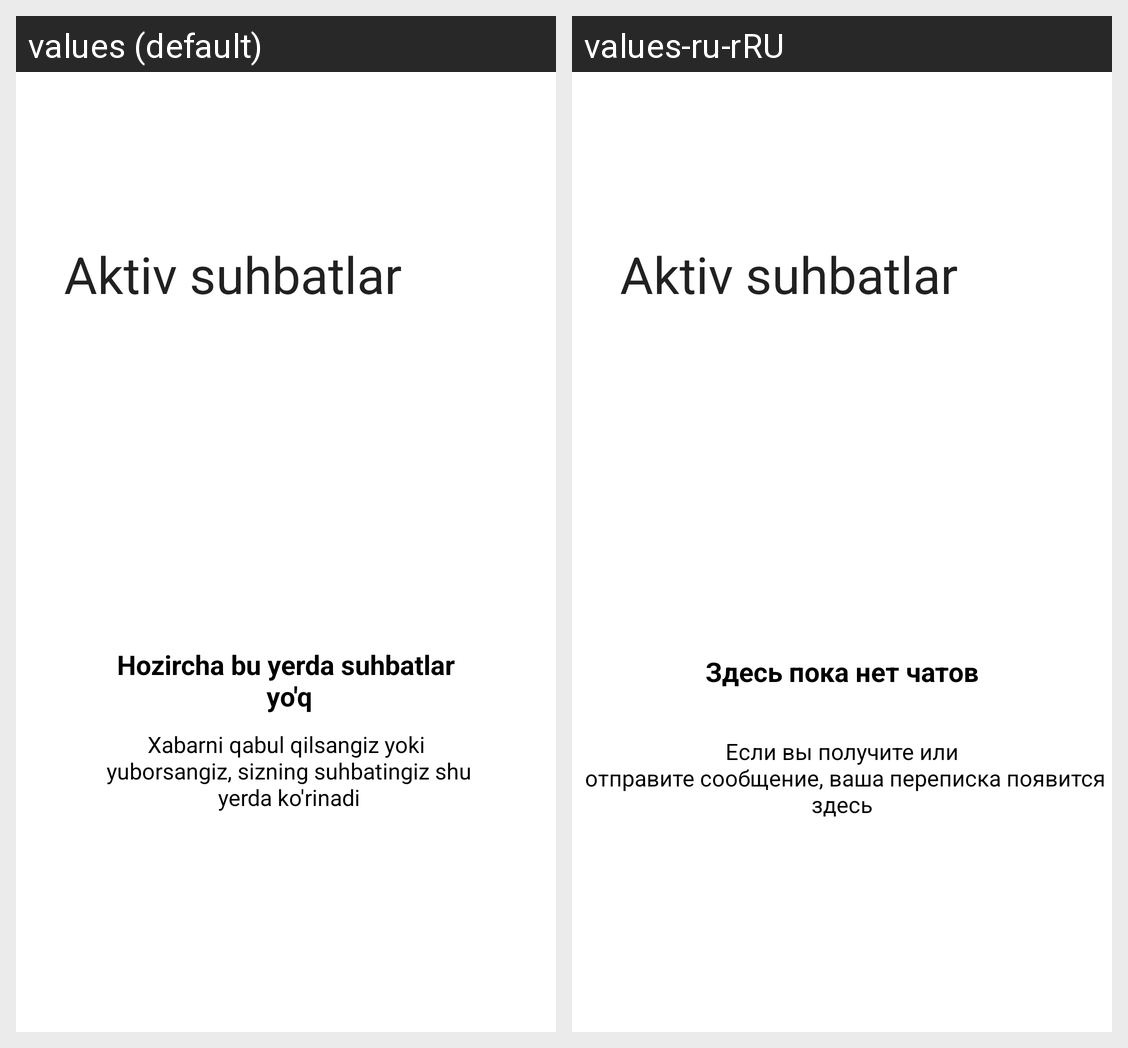

Here is an Android app screen in its default locale and in the app's own translations. Write out the translated-string differences for the strings that appear on this screen.
Android screen res/layout/fragment_message.xml rendered under 2 locales, left to right: values (default), values-ru-rRU. Device: Nexus 5 (rendered at 1080×1920; each locale shown at half size, 540×960, under a caption strip naming it); theme Theme.MyOLX.
Strings drawn on this screen, with the default value and each locale's value (text and hints the layout hard-codes, and strings that could not be matched under every locale, appear in the picture but are not listed):

hozircha_bu_yerda_suhbatlar_n_yo_q
  values: Hozircha bu yerda suhbatlar
       yo'q
  values-ru-rRU: Здесь пока нет чатов
      

sms_text
  values: Xabarni qabul qilsangiz yoki
       yuborsangiz, sizning suhbatingiz shu
       yerda ko'rinadi
  values-ru-rRU: Если вы получите или
       отправите сообщение, ваша переписка появится здесь
